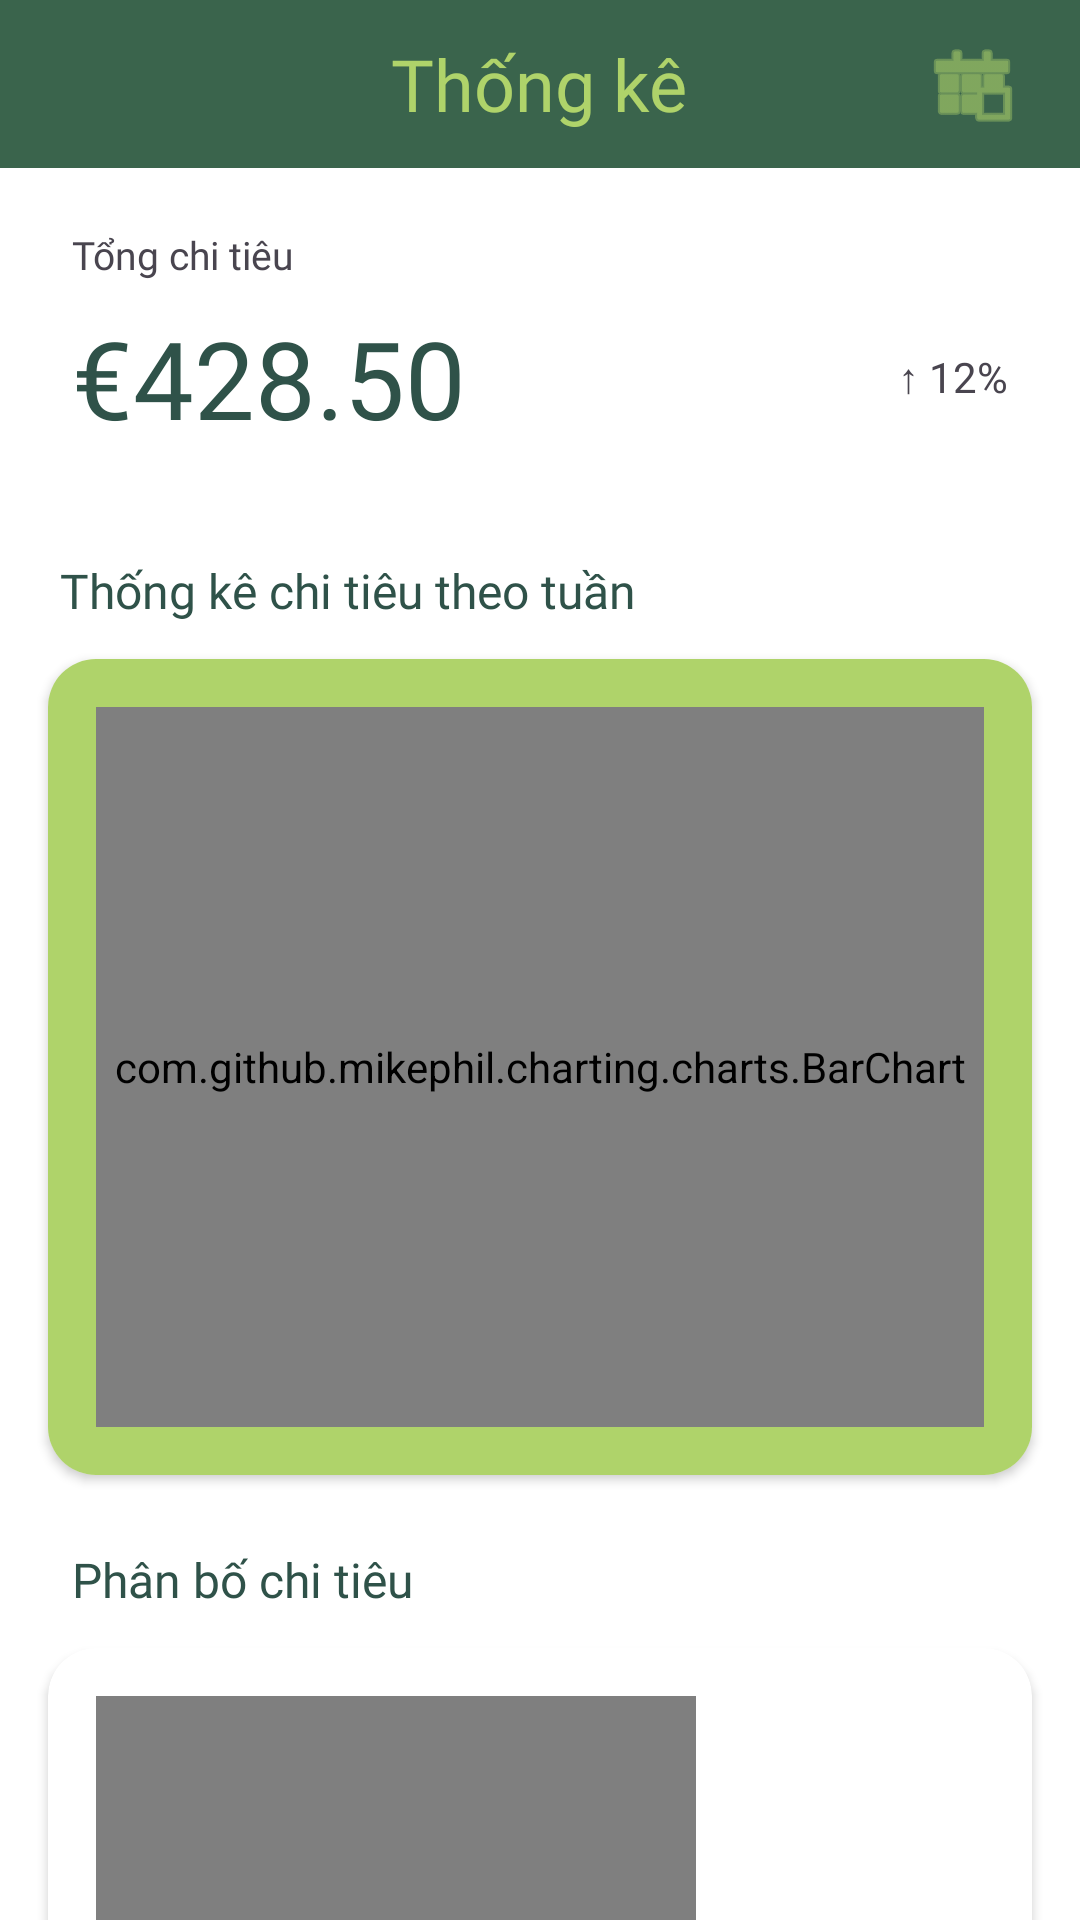

This screen was rendered from an Android layout file. Write that file and the resources it references.
<!-- AndroidManifest.xml: application theme Theme.BudgetTracker -->
<!-- res/layout/fragment_stats_old.xml -->
<?xml version="1.0" encoding="utf-8"?>
<ScrollView xmlns:android="http://schemas.android.com/apk/res/android"
    xmlns:app="http://schemas.android.com/apk/res-auto"
    xmlns:tools="http://schemas.android.com/tools"
    android:layout_width="match_parent"
    android:layout_height="match_parent"
    android:background="@color/white"
    android:scrollbars="none"
    tools:context=".fragments.StatsFragment">

    <LinearLayout
        android:layout_width="match_parent"
        android:layout_height="wrap_content"
        android:orientation="vertical">

        
        <RelativeLayout
            android:id="@+id/header_layout"
            android:layout_width="match_parent"
            android:layout_height="56dp"
            android:background="@color/background"
            android:paddingHorizontal="16dp">

            <TextView
                android:id="@+id/header_title"
                android:layout_width="wrap_content"
                android:layout_height="wrap_content"
                android:layout_centerInParent="true"
                android:fontFamily="@font/montserrat_bold"
                android:text="Thống kê"
                android:textColor="@color/light_green"
                android:textSize="24sp" />

            <ImageButton
                android:id="@+id/calendar_btn"
                android:layout_width="40dp"
                android:layout_height="40dp"
                android:layout_alignParentEnd="true"
                android:layout_centerVertical="true"
                android:background="?attr/selectableItemBackgroundBorderless"
                android:contentDescription="@string/select_date"
                android:scaleType="centerInside"
                android:src="@android:drawable/ic_menu_today"
                app:tint="@color/light_green" />

        </RelativeLayout>

        
        <LinearLayout
            android:layout_width="match_parent"
            android:layout_height="wrap_content"
            android:orientation="vertical"
            android:paddingHorizontal="24dp"
            android:paddingVertical="20dp">

            <TextView
                android:id="@+id/total_label"
                android:layout_width="wrap_content"
                android:layout_height="wrap_content"
                android:fontFamily="@font/montserrat_regular"
                android:text="Tổng chi tiêu"
                android:textColor="@color/gray"
                android:textSize="13sp" />

            <RelativeLayout
                android:layout_width="match_parent"
                android:layout_height="wrap_content"
                android:layout_marginTop="8dp">

                <TextView
                    android:id="@+id/total_amount"
                    android:layout_width="wrap_content"
                    android:layout_height="wrap_content"
                    android:layout_alignParentStart="true"
                    android:layout_centerVertical="true"
                    android:fontFamily="@font/montserrat_bold"
                    android:text="€428.50"
                    android:textColor="@color/dark_green"
                    android:textSize="36sp" />

                <TextView
                    android:id="@+id/total_change_percent"
                    android:layout_width="wrap_content"
                    android:layout_height="wrap_content"
                    android:layout_alignParentEnd="true"
                    android:layout_centerVertical="true"
                    android:fontFamily="@font/montserrat_regular"
                    android:text="↑ 12%"
                    android:textColor="@color/red"
                    android:textSize="14sp" />

            </RelativeLayout>

        </LinearLayout>

        
        <LinearLayout
            android:layout_width="match_parent"
            android:layout_height="wrap_content"
            android:orientation="vertical"
            android:paddingHorizontal="20dp"
            android:paddingTop="16dp">

            <TextView
                android:id="@+id/last_seven_days_txt"
                android:layout_width="wrap_content"
                android:layout_height="wrap_content"
                android:fontFamily="@font/montserrat_bold"
                android:text="Thống kê chi tiêu theo tuần"
                android:textColor="@color/dark_green"
                android:textSize="16sp" />
        </LinearLayout>

        <androidx.cardview.widget.CardView
            android:id="@+id/daily_expense_card"
            android:layout_width="match_parent"
            android:layout_height="wrap_content"
            android:layout_marginHorizontal="16dp"
            android:layout_marginTop="12dp"
            app:cardCornerRadius="16dp"
            app:cardElevation="2dp">

            <LinearLayout
                android:layout_width="match_parent"
                android:layout_height="wrap_content"
                android:background="@color/light_green"
                android:orientation="vertical"
                android:padding="16dp">

                <com.github.mikephil.charting.charts.BarChart
                    android:id="@+id/daily_expense"
                    android:layout_width="match_parent"
                    android:layout_height="240dp" />

            </LinearLayout>

        </androidx.cardview.widget.CardView>

        
        <TextView
            android:id="@+id/distribution_title_txt"
            android:layout_width="wrap_content"
            android:layout_height="wrap_content"
            android:layout_marginHorizontal="24dp"
            android:layout_marginTop="24dp"
            android:fontFamily="@font/montserrat_bold"
            android:text="Phân bố chi tiêu"
            android:textColor="@color/dark_green"
            android:textSize="16sp" />

        <androidx.cardview.widget.CardView
            android:id="@+id/distribution_card"
            android:layout_width="match_parent"
            android:layout_height="wrap_content"
            android:layout_marginHorizontal="16dp"
            android:layout_marginTop="12dp"
            app:cardCornerRadius="16dp"
            app:cardElevation="2dp">

            <RelativeLayout
                android:layout_width="match_parent"
                android:layout_height="wrap_content"
                android:padding="16dp">

                <com.github.mikephil.charting.charts.PieChart
                    android:id="@+id/pie_chart"
                    android:layout_width="200dp"
                    android:layout_height="200dp"
                    android:layout_alignParentStart="true" />

                <LinearLayout
                    android:id="@+id/legend_container"
                    android:layout_width="0dp"
                    android:layout_height="match_parent"
                    android:layout_toEndOf="@id/pie_chart"
                    android:layout_marginStart="8dp"
                    android:layout_marginEnd="0dp"
                    android:orientation="vertical"
                    android:gravity="center_vertical">

                    <ScrollView
                        android:layout_width="match_parent"
                        android:layout_height="match_parent"
                        android:scrollbars="none">

                        <LinearLayout
                            android:id="@+id/legend_items"
                            android:layout_width="match_parent"
                            android:layout_height="wrap_content"
                            android:orientation="vertical" />

                    </ScrollView>

                </LinearLayout>

            </RelativeLayout>

        </androidx.cardview.widget.CardView>

        
        <TextView
            android:id="@+id/top_categories_title"
            android:layout_width="wrap_content"
            android:layout_height="wrap_content"
            android:layout_marginHorizontal="24dp"
            android:layout_marginTop="24dp"
            android:fontFamily="@font/montserrat_bold"
            android:text="Danh mục chi nhiều nhất"
            android:textColor="@color/dark_green"
            android:textSize="16sp" />

        <LinearLayout
            android:id="@+id/see_all_container"
            android:layout_width="match_parent"
            android:layout_height="wrap_content"
            android:gravity="end"
            android:paddingHorizontal="24dp"
            android:paddingTop="8dp">

            <TextView
                android:id="@+id/see_all_btn"
                android:layout_width="wrap_content"
                android:layout_height="wrap_content"
                android:fontFamily="@font/montserrat_regular"
                android:text="Xem tất cả"
                android:textColor="@color/primary_green"
                android:textSize="12sp" />

        </LinearLayout>

        <androidx.cardview.widget.CardView
            android:id="@+id/top_categories_card"
            android:layout_width="match_parent"
            android:layout_height="wrap_content"
            android:layout_marginHorizontal="16dp"
            android:layout_marginTop="8dp"
            android:layout_marginBottom="20dp"
            app:cardCornerRadius="16dp"
            app:cardElevation="2dp">

            <LinearLayout
                android:layout_width="match_parent"
                android:layout_height="wrap_content"
                android:orientation="vertical"
                android:padding="16dp">

                <LinearLayout
                    android:id="@+id/categories_container"
                    android:layout_width="match_parent"
                    android:layout_height="wrap_content"
                    android:orientation="vertical" />

                <TextView
                    android:id="@+id/no_data_categories"
                    android:layout_width="match_parent"
                    android:layout_height="wrap_content"
                    android:gravity="center"
                    android:paddingVertical="32dp"
                    android:text="Không có dữ liệu"
                    android:textColor="@color/gray"
                    android:textSize="14sp"
                    android:visibility="gone" />

            </LinearLayout>

        </androidx.cardview.widget.CardView>

    </LinearLayout>

</ScrollView>
<!-- resources referenced by this layout -->
<resources>
  <color name="background">#3A644C</color>
  <color name="dark_green">#2F5249</color>
  <color name="light_green">#AFD36A</color>
  <color name="primary_green">#18C58F</color>
  <color name="white">#FFFFFFFF</color>
  <string name="select_date">Chọn ngày</string>
  <style name="Theme.BudgetTracker" parent="Base.Theme.BudgetTracker" />
  <style name="Base.Theme.BudgetTracker" parent="Theme.Material3.DayNight.NoActionBar">
          
          
      </style>
</resources>
